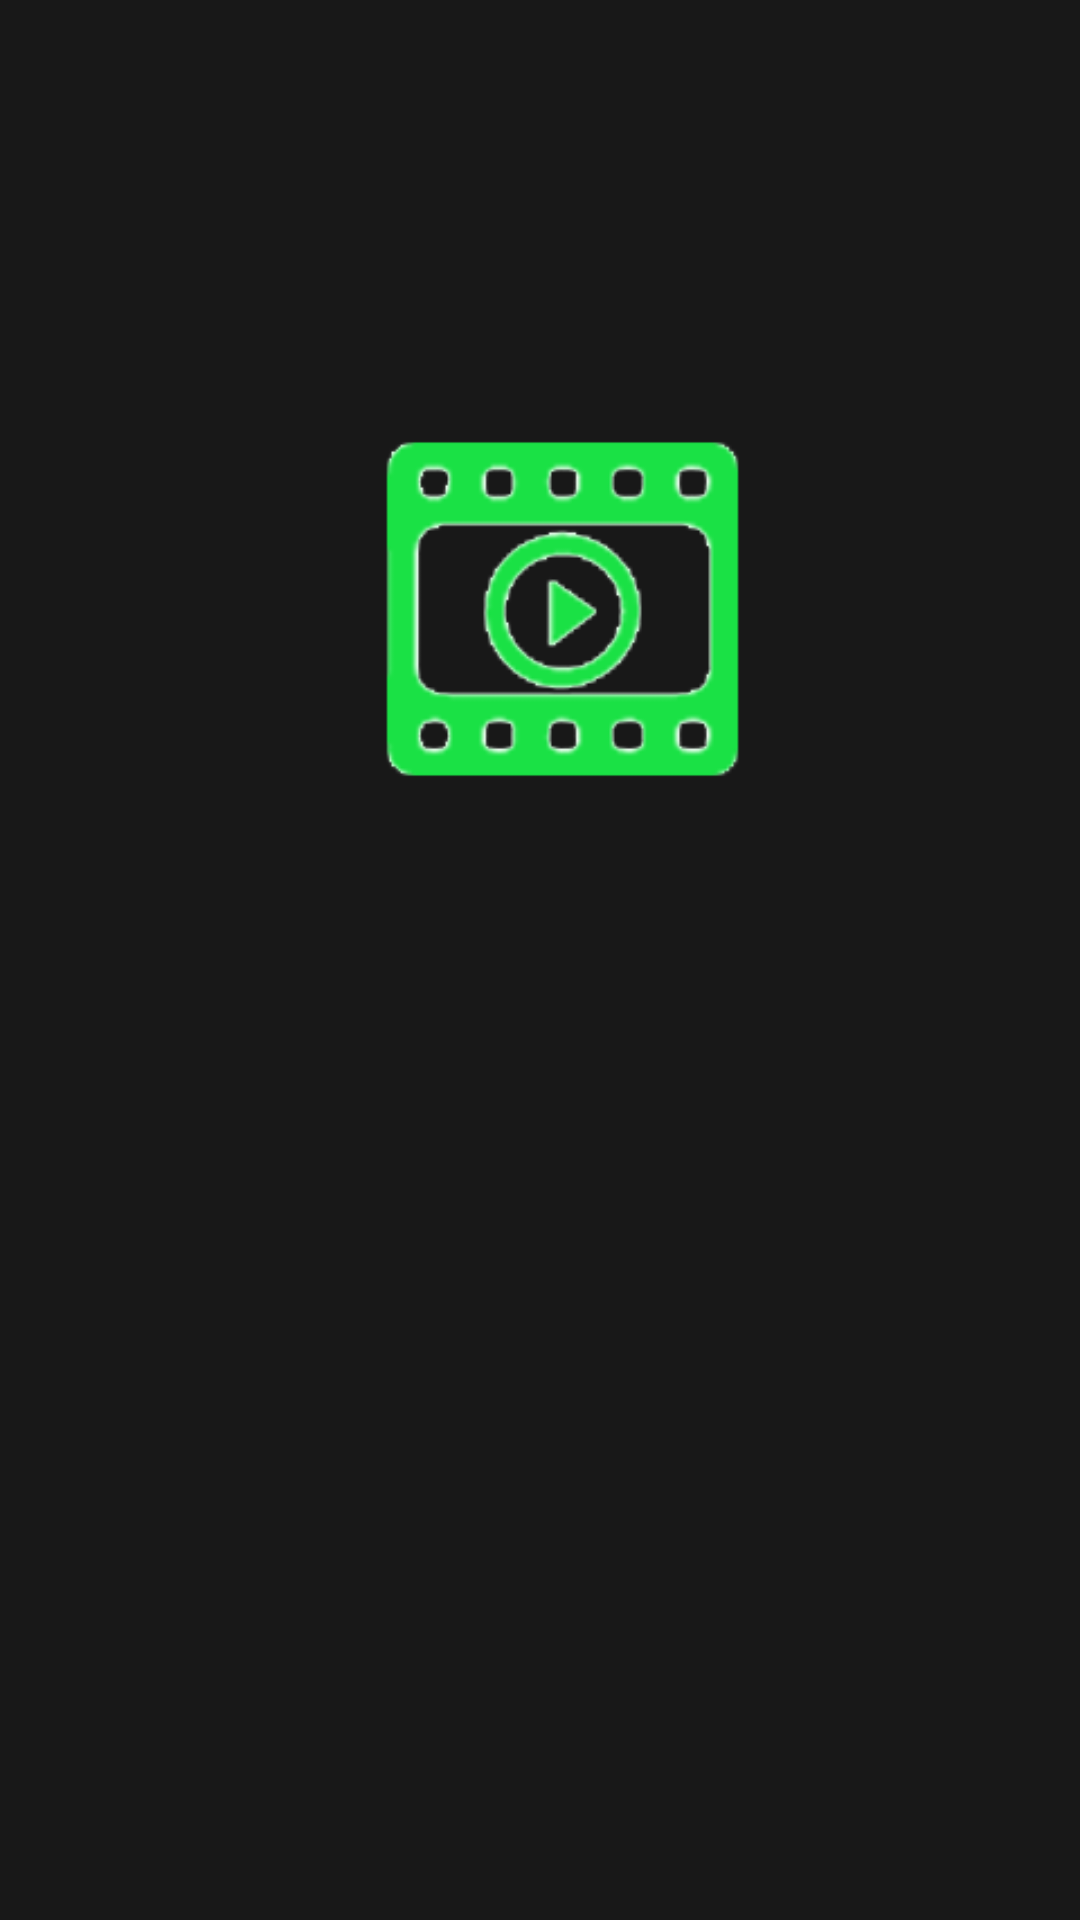

Layout XML and referenced resources for this Android screen:
<!-- AndroidManifest.xml: activity theme AppTheme.FullScreen -->
<!-- res/layout/activity_splash.xml -->
<?xml version="1.0" encoding="utf-8"?>
<RelativeLayout
    xmlns:android="http://schemas.android.com/apk/res/android"
    android:id="@+id/activity_splash"
    android:layout_width="match_parent"
    android:layout_height="match_parent"
    >

    <ImageView
        android:id="@+id/img_splash"
        android:layout_width="match_parent"
        android:layout_height="match_parent"
        android:scaleType="centerCrop"
        android:scaleX="1.5"
        android:scaleY="1.5"
        android:src="@mipmap/splash"/>
</RelativeLayout>
<!-- resources referenced by this layout -->
<resources>
  <!-- mipmap splash: png bitmap (mipmap-xhdpi, 21812 bytes) -->
  <style name="AppTheme.FullScreen">
          <item name="windowNoTitle">true</item>
          <item name="android:windowFullscreen">true</item>
      </style>
</resources>
